Run: headless pygame with SDL's dummy video driver; simulated clock (each Clock.tick advances the game by its frame time, no real sleeping); random seed 0; keys injected as events and as key.get_pressed() state; no mouse input.
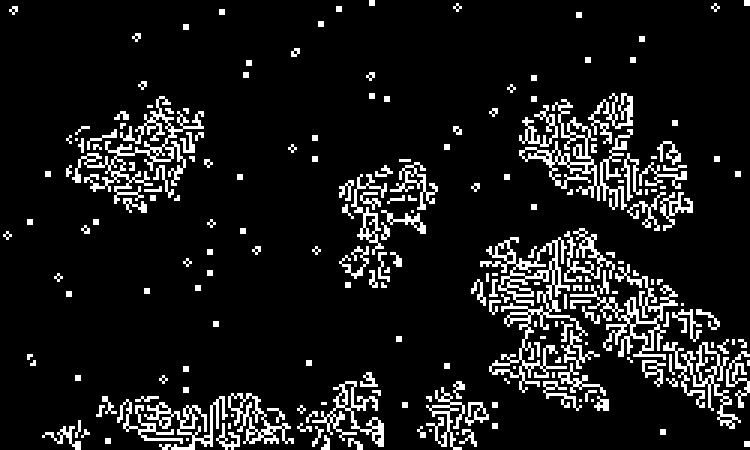
Frame 1 of 2 · flips 1–60 · no input
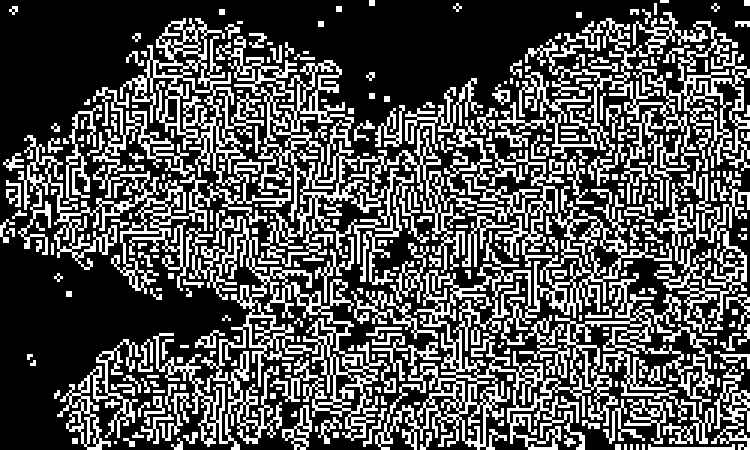
Frame 2 of 2 · flips 61–180 · tapped SPACE, RETURN · held RIGHT (→), D

The pygame program that drew these frames:

from random import choices
import pygame
pygame.init()

HCELLNUM    = 250
VCELLNUM    = 150
CELLSIZE    = 3
PERCALIVE   = 0.075

DISPLAYSIZE = (CELLSIZE*HCELLNUM, CELLSIZE*VCELLNUM)
DISPLAYSURF = pygame.display.set_mode(DISPLAYSIZE)
pygame.display.set_caption("Game of Life")

PLAY  = True
FPS   = 12
CLOCK = pygame.time.Clock()

class Cell(pygame.sprite.Sprite):
    def __init__(self,iCol,iRow,CellSize,percAlive,**pos):
        super().__init__()
        self.iCol      = iCol
        self.iRow      = iRow
        self.isAlive,  = choices([True, False], [percAlive, 1-percAlive])
        self.image     = pygame.Surface([CellSize, CellSize])
        self.rect      = self.image.get_rect(**pos)
        
    def numAlive(self, grid):
        dirs = {'N':(0,-1),'NE':(1,-1),'E':(1,0),'SE':(1,1),'S':(0,1),'SW':(-1,1),'W':(-1,0),'NW':(-1,-1)}
        num  = 0
        for dCol, dRow in dirs.values():
            index = self.iCol + dCol, self.iRow + dRow
            jCell = grid.get(index)
            if jCell is not None and jCell.isAlive: num += 1
        return num
    
    def update(self, grid):
        num  = self.numAlive(grid)
        if   self.isAlive and num in [2, 3]: self.isAlive = True ; self.image.fill(0xffffff)
        elif not self.isAlive and num == 3 : self.isAlive = True ; self.image.fill(0xffffff)
        else                               : self.isAlive = False; self.image.fill(0x000000)
            

cells = pygame.sprite.Group()
grid  = {}

for Row in range(VCELLNUM):
    for Col in range(HCELLNUM):
        topleft = (Col*CELLSIZE,Row*CELLSIZE)
        cell    = Cell(Col,Row,CELLSIZE,PERCALIVE,topleft=topleft)
        cells.add(cell)
        grid[(Col,Row)] = cell

while PLAY:
    for EVENT in pygame.event.get():
        if EVENT.type == pygame.QUIT:
            PLAY = False
    
    cells.update(grid)
    cells.draw(DISPLAYSURF)
    
    pygame.display.update()
    CLOCK.tick(FPS)    

pygame.quit()
